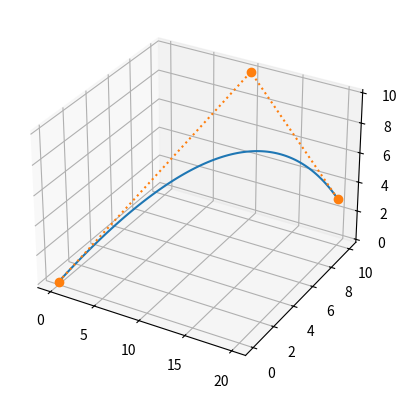

Python code for this plot:
import numpy as np
from numpy import array as a
import matplotlib.pyplot as plt
from mpl_toolkits.mplot3d import Axes3D


class Bezier():
    def TwoPoints(t, P1, P2):
        """
        Returns a point between P1 and P2, parametised by t.
        INPUTS:
            t     float/int; a parameterisation.
            P1    numpy array; a point.
            P2    numpy array; a point.
        OUTPUTS:
            Q1    numpy array; a point.
        """

        if not isinstance(P1, np.ndarray) or not isinstance(P2, np.ndarray):
            raise TypeError('Points must be an instance of the numpy.ndarray!')
        if not isinstance(t, (int, float)):
            raise TypeError('Parameter t must be an int or float!')

        Q1 = (1 - t) * P1 + t * P2
        return Q1

    def Points(t, points):
        """
        Returns a list of points interpolated by the Bezier process
        INPUTS:
            t            float/int; a parameterisation.
            points       list of numpy arrays; points.
        OUTPUTS:
            newpoints    list of numpy arrays; points.
        """
        newpoints = []
        #print("points =", points, "\n")
        for i1 in range(0, len(points) - 1):
            #print("i1 =", i1)
            #print("points[i1] =", points[i1])

            newpoints += [Bezier.TwoPoints(t, points[i1], points[i1 + 1])]
            #print("newpoints  =", newpoints, "\n")
        return newpoints

    def Point(t, points):
        """
        Returns a point interpolated by the Bezier process
        INPUTS:
            t            float/int; a parameterisation.
            points       list of numpy arrays; points.
        OUTPUTS:
            newpoint     numpy array; a point.
        """
        newpoints = points
        #print("newpoints = ", newpoints)
        while len(newpoints) > 1:
            newpoints = Bezier.Points(t, newpoints)
            #print("newpoints in loop = ", newpoints)

        #print("newpoints = ", newpoints)
        #print("newpoints[0] = ", newpoints[0])
        return newpoints[0]

    def Curve(t_values, points):
        """
        Returns a point interpolated by the Bezier process
        INPUTS:
            t_values     list of floats/ints; a parameterisation.
            points       list of numpy arrays; points.
        OUTPUTS:
            curve        list of numpy arrays; points.
        """

        if not hasattr(t_values, '__iter__'):
            raise TypeError("`t_values` Must be an iterable of integers or floats, of length greater than 0 .")
        if len(t_values) < 1:
            raise TypeError("`t_values` Must be an iterable of integers or floats, of length greater than 0 .")
        if not isinstance(t_values[0], (int, float)):
            raise TypeError("`t_values` Must be an iterable of integers or floats, of length greater than 0 .")

        curve = np.array([[0.0] * len(points[0])])
        for t in t_values:
            #print("curve                  \n", curve)
            #print("Bezier.Point(t, points) \n", Bezier.Point(t, points))

            curve = np.append(curve, [Bezier.Point(t, points)], axis=0)

            #print("curve after            \n", curve, "\n--- --- --- --- --- --- ")
        curve = np.delete(curve, 0, 0)
        #print("curve final            \n", curve, "\n--- --- --- --- --- --- ")
        return curve
    

if __name__ == "__main__":
    fig = plt.figure(dpi=200)
    points_set_1 = a([[0, 0, 0], [10, 10, 10], [20, 10, 3]] )
    t_points = np.arange(0, 1, 0.01)
    curve_set_1 = Bezier.Curve(t_points, points_set_1)

    ax = fig.add_subplot(projection='3d')
    ax.plot(curve_set_1[:, 0], curve_set_1[:, 1], curve_set_1[:, 2])
    ax.plot(points_set_1[:, 0], points_set_1[:, 1], points_set_1[:, 2], 'o:')

    #~~~#

    plt.show()


